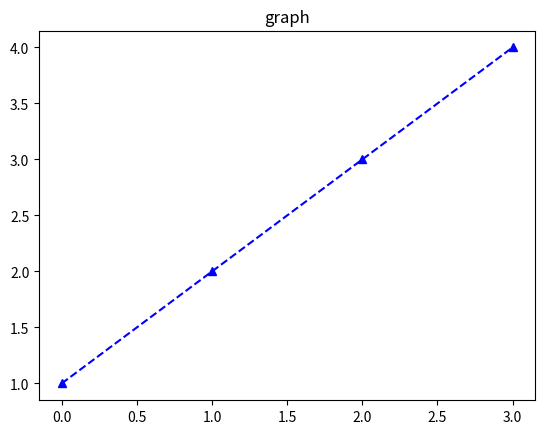

This chart was generated by the following Python code:
import  numpy as np

print(np.eye(3))

from pandas.core.series import Series
sdata = [20,30,40]
myseries2 = Series(sdata)

print(myseries2)

import  matplotlib.pyplot as plt
plt.plot([1,2,3,4],'b^--')
plt.title('graph')
plt.show()
print('finished')